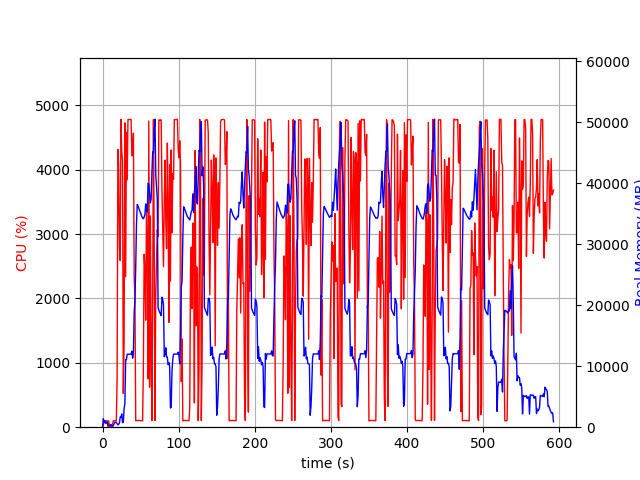

Data behind this chart, as committed beside it:
elapsed_time, nproc, cpu, mem_real, mem_virtual
4.410743713378906e-05, 1, 0.0, 7.609, 3185
1.006, 15, 28.8, 1402, 5315
2.018, 4, 103.2, 795.7, 2482
3.026, 6, 101.2, 1036, 3484
4.033, 3, 99.2, 629.3, 2003
5.041, 3, 99.3, 730.1, 2211
6.049, 3, 100.2, 860.9, 2211
7.056, 4, 3.0, 396.7, 1950
8.064, 3, 99.2, 368.9, 1659
9.073, 3, 2.0, 320.5, 1607
10.08, 3, 0.0, 263.8, 1560
11.09, 4, 7.9, 461.8, 2117
12.1, 3, 1.0, 260.2, 1629
13.1, 1, 44.6, 114.1, 780.8
14.11, 1, 99.1, 282.1, 1261
15.12, 1, 100.3, 548.1, 1901
16.13, 1, 100.2, 800.1, 3187
17.14, 1, 99.2, 805, 2675
18.14, 1, 100.2, 805, 2675
19.15, 1, 781.3, 567.5, 6657
20.18, 1, 4316, 385.2, 6679
21.19, 1, 4052, 501.2, 6693
22.21, 1, 2793, 666.8, 7265
23.22, 1, 2590, 1657, 7265
24.24, 1, 4782, 1657, 7265
25.25, 1, 4284, 2169, 7265
26.27, 1, 4132, 733.2, 7273
27.29, 1, 525.0, 808.8, 8297
28.3, 1, 1300, 3051, 9381
29.35, 1, 4728, 3886, 11173
30.38, 1, 2339, 11071, 25585
31.39, 1, 4584, 11089, 25585
32.4, 1, 3842, 11978, 25585
33.42, 1, 4778, 11965, 25585
34.44, 1, 4782, 11965, 25585
35.46, 1, 4782, 11965, 25585
36.48, 1, 4782, 11965, 25585
37.5, 1, 4782, 11965, 25585
38.52, 1, 4216, 12477, 25585
39.54, 1, 4234, 11327, 25585
40.56, 1, 4568, 12081, 28591
41.58, 1, 2355, 18888, 41573
42.59, 1, 1970, 20760, 41573
43.6, 1, 100.2, 26321, 62053
44.61, 1, 104.2, 33327, 62053
45.62, 1, 103.2, 36541, 62053
46.62, 1, 104.2, 36275, 62053
47.63, 1, 105.2, 35920, 62053
48.64, 1, 103.2, 35566, 62053
49.65, 1, 102.3, 35223, 62053
50.65, 1, 102.2, 34872, 62053
51.66, 1, 101.2, 34551, 62053
52.67, 1, 99.2, 34330, 62053
53.68, 1, 957.4, 34188, 62053
54.69, 1, 2687, 34471, 62053
55.7, 1, 2444, 34886, 62053
56.73, 1, 1663, 36620, 62053
57.75, 1, 3415, 36122, 62053
58.78, 1, 2884, 35286, 86629
59.79, 1, 749.5, 40001, 86629
... 525 more rows
